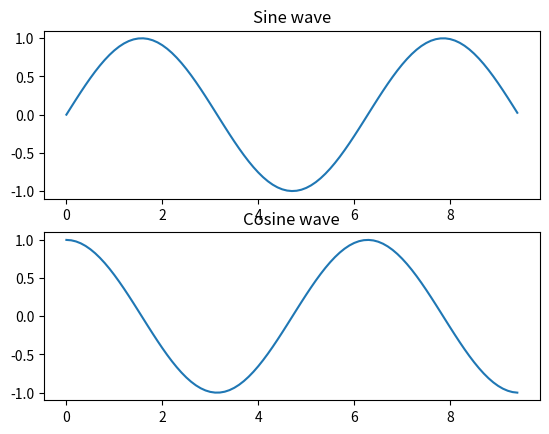

Here is the Python script that generated this plot:
import numpy as np
import matplotlib.pyplot as plt


x = np.arange(0, 3*np.pi, 0.1)
y_sin = np.sin(x)
y_cos = np.cos(x)
y = x**2
y1 = 5*x**2 + 6*x +3
y2 = 1 - ((x**2)/2)

# creating first subplot
plt.subplot(2, 1, 1)            # (height, width, active=1(active)/0(not active))
plt.plot(x, y_sin)
plt.title("Sine wave")

# creating second subplot
plt.subplot(2, 1, 2)
plt.plot(x, y_cos)
plt.title("Cosine wave")

# plt.subplot(5, 1, 3)
# plt.plot(x, y)
# plt.title("y=x**2 curve")

# plt.subplot(5, 1, 4)
# plt.plot(x, y1)
# plt.title("equation curve")

# plt.subplot(5, 1, 5)
# plt.plot(x, y2)
# plt.title("3rd curve")


# # plt.plot(x, y)                   # y = x**2


# # plt.plot(x, y1)                  # y = 5"x**2 + 6*x + 3

# plt.plot(x, y2)                    # y = 1 - ((x**2)/2)



# creting plot for both sine and cosine in one graph

# plt.plot(x, y_sin)
# plt.plot(x, y_cos)

# plt.xlabel("x axis")
# plt.ylabel("y axis")
# plt.title("sine and cosine")
# plt.legend(["Sine", "Cosine"])
plt.show()

# print(x)
# print("\n")
# print(y)
